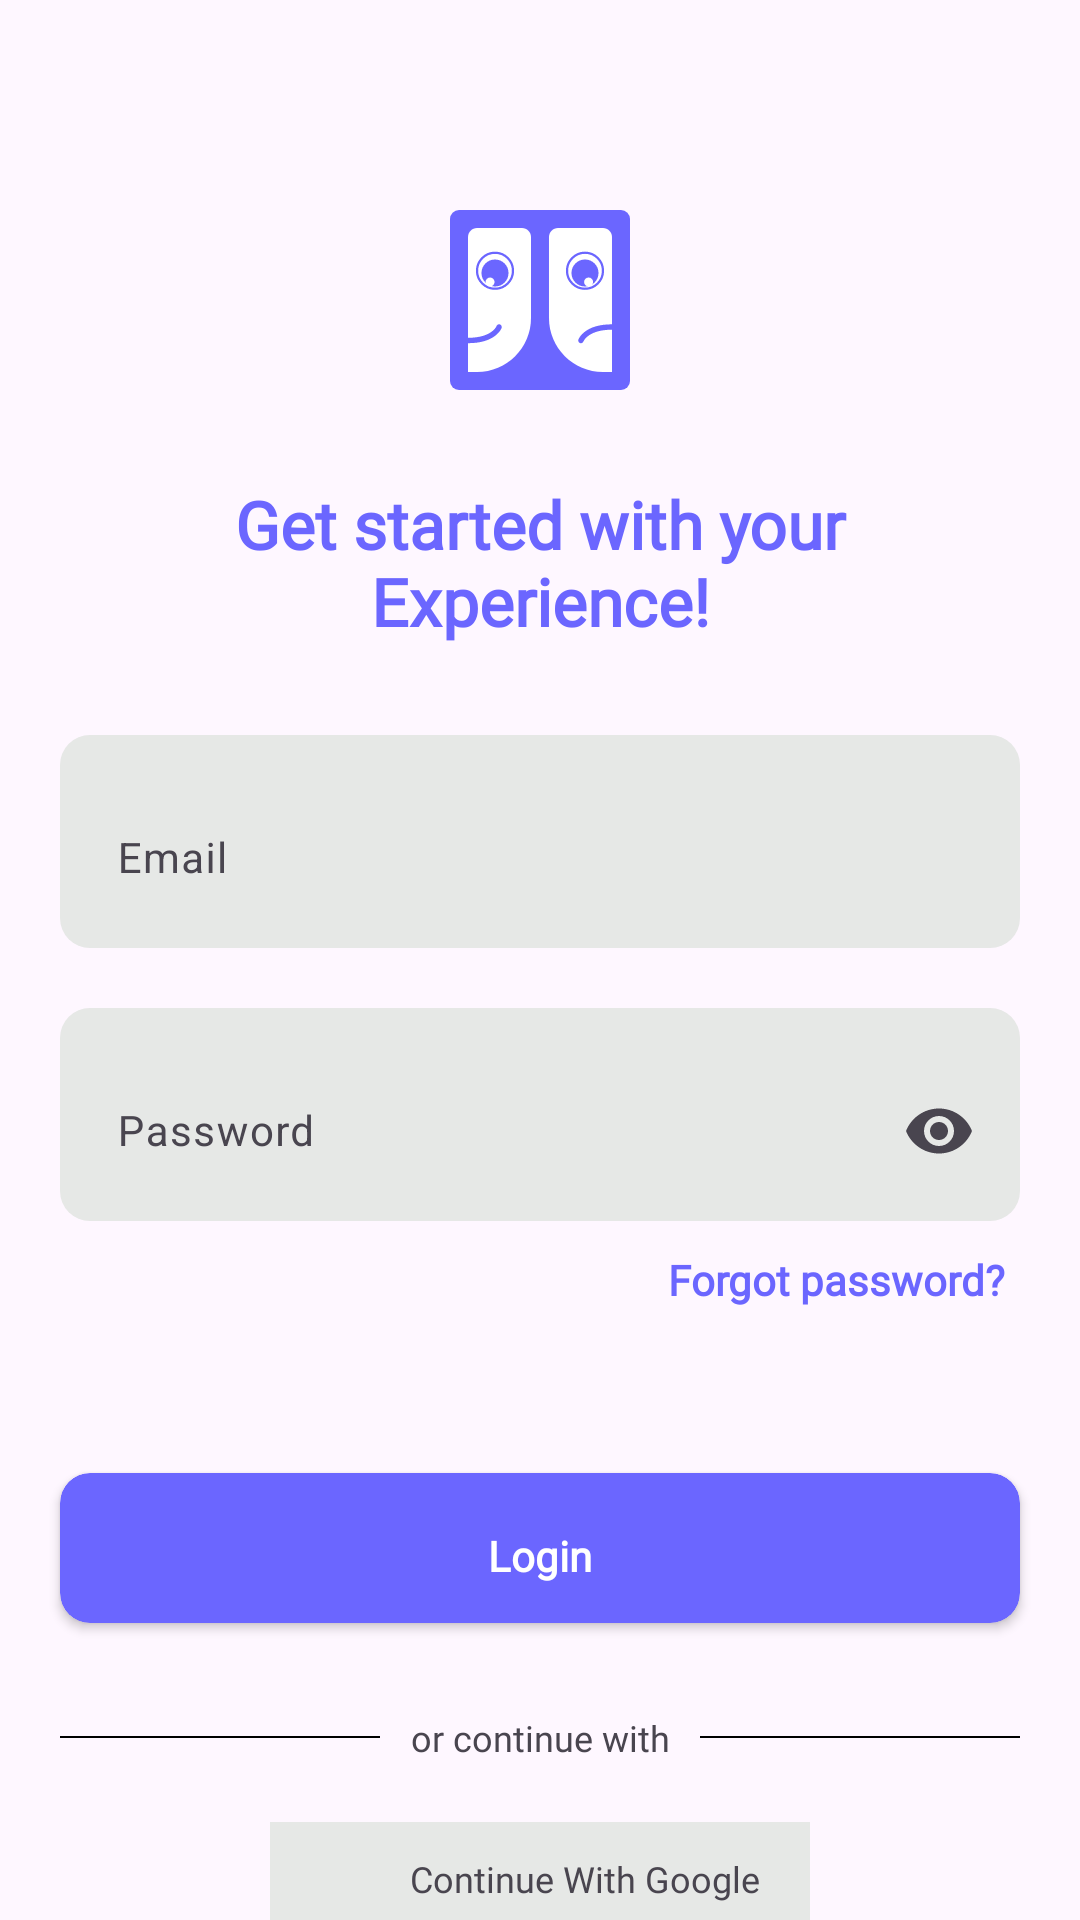

Reconstruct the res/layout file that produces this screen, plus the resources it refers to.
<!-- AndroidManifest.xml: application theme Base.Theme.DialogflowBot -->
<!-- res/layout/activity_user_login_page.xml -->
<?xml version="1.0" encoding="utf-8"?>
<RelativeLayout xmlns:android="http://schemas.android.com/apk/res/android"
    xmlns:app="http://schemas.android.com/apk/res-auto"
    xmlns:tools="http://schemas.android.com/tools"
    android:layout_width="match_parent"
    android:layout_height="match_parent"
    android:layout_centerInParent="true"
    tools:context=".activities.UserLoginPage">

    <LinearLayout
        android:id="@+id/app_name_ll"
        android:layout_width="match_parent"
        android:layout_height="wrap_content"
        android:orientation="horizontal"
        android:layout_marginTop="60dp"
        android:padding="10dp"
        android:gravity="center">

        <ImageView
            android:layout_width="60dp"
            android:layout_height="60dp"
            android:src="@drawable/thinkwell_ai_logo"
            android:contentDescription="@string/logo" />

    </LinearLayout>

    <TextView
        android:id="@+id/welcome_txt"
        android:layout_width="wrap_content"
        android:layout_height="wrap_content"
        android:layout_below="@id/app_name_ll"
        android:layout_centerInParent="true"
        android:layout_marginStart="20dp"
        android:layout_marginTop="20dp"
        android:layout_marginEnd="20dp"
        android:fontFamily="@font/kufam"
        android:gravity="center"
        android:text="Get started with your Experience!"
        android:textColor="@color/logo_purple"
        android:textSize="22sp"
        android:textStyle="bold" />

    <LinearLayout
        android:id="@+id/email_ll_log"
        android:layout_width="match_parent"
        android:layout_height="wrap_content"
        android:orientation="vertical"
        android:background="@drawable/new_round_social"
        android:layout_marginTop="30dp"
        android:layout_marginStart="20dp"
        android:layout_marginEnd="20dp"
        android:padding="3dp"
        android:layout_below="@id/welcome_txt">

        <com.google.android.material.textfield.TextInputLayout
            android:id="@+id/email_txt_log"
            style="@style/Widget.Material3.TextInputLayout.OutlinedBox"
            android:layout_width="match_parent"
            android:layout_height="65dp"
            android:fontFamily="@font/kufam"
            android:hint="Email"
            app:boxStrokeColor="@color/white"
            app:boxBackgroundMode="none"
            app:errorEnabled="true">

            <com.google.android.material.textfield.TextInputEditText

                android:layout_width="match_parent"
                android:layout_height="match_parent"
                android:inputType="textEmailAddress"
                android:textSize="14sp"/>

        </com.google.android.material.textfield.TextInputLayout>

    </LinearLayout>

    <LinearLayout
        android:id="@+id/pass_ll_log"
        android:layout_width="match_parent"
        android:layout_height="wrap_content"
        android:orientation="vertical"
        android:background="@drawable/new_round_social"
        android:layout_marginStart="20dp"
        android:layout_marginEnd="20dp"
        android:layout_marginTop="20dp"
        android:padding="3dp"
        android:layout_below="@id/email_ll_log">

        <com.google.android.material.textfield.TextInputLayout
            android:id="@+id/pass_txt_log"
            style="@style/Widget.Material3.TextInputLayout.OutlinedBox"
            android:layout_width="match_parent"
            android:layout_height="65dp"
            android:fontFamily="@font/kufam"
            android:hint="Password"
            app:boxStrokeColor="@color/white"
            app:boxBackgroundMode="none"
            app:errorEnabled="true"
            app:endIconCheckable="true"
            app:endIconMode="password_toggle"
            app:hintAnimationEnabled="true"
            app:hintEnabled="true">

            <com.google.android.material.textfield.TextInputEditText

                android:layout_width="match_parent"
                android:layout_height="match_parent"
                android:inputType="textPassword"
                android:textSize="14sp"/>

        </com.google.android.material.textfield.TextInputLayout>

    </LinearLayout>

    <TextView
        android:id="@+id/forgot_pass_txt_login"
        android:layout_width="wrap_content"
        android:layout_height="wrap_content"
        android:text="Forgot password?"
        android:fontFamily="@font/kufam"
        android:layout_below="@id/pass_ll_log"
        android:layout_alignParentEnd="true"
        android:layout_marginTop="5dp"
        android:layout_marginEnd="20dp"
        android:padding="5dp"
        android:textSize="14sp"
        android:textColor="@color/logo_purple"
        android:textStyle="bold"/>

    <androidx.cardview.widget.CardView
        android:id="@+id/login_btn_login"
        android:layout_width="match_parent"
        android:layout_height="50dp"
        android:layout_below="@id/forgot_pass_txt_login"
        android:layout_marginTop="50dp"
        android:layout_marginStart="20dp"
        android:layout_marginEnd="20dp"
        app:cardCornerRadius="10dp"
        app:cardBackgroundColor="@color/logo_purple"
        app:cardElevation="2dp">

        <TextView
            android:layout_width="wrap_content"
            android:layout_height="wrap_content"
            android:text="Login"
            android:layout_gravity="center"
            android:textSize="14sp"
            android:paddingTop="5dp"
            android:fontFamily="@font/kufam"
            android:textColor="@color/white"
            android:textStyle="bold"/>

    </androidx.cardview.widget.CardView>

    <LinearLayout
        android:id="@+id/line"
        android:layout_width="match_parent"
        android:layout_height="wrap_content"
        android:orientation="horizontal"
        android:layout_below="@id/login_btn_login"
        android:layout_marginTop="30dp"
        android:layout_marginEnd="20dp"
        android:layout_marginStart="20dp"
        android:gravity="center_vertical">

        <View
            android:layout_width="0dp"
            android:layout_height="0.5dp"
            android:layout_weight="1"
            android:background="@color/black" />

        <TextView
            android:layout_width="0dp"
            android:layout_height="wrap_content"
            android:text="or continue with"
            android:layout_gravity="center"
            android:textSize="12sp"
            android:gravity="center"
            android:fontFamily="@font/kufam"
            android:layout_weight="1"/>

        <View
            android:layout_width="0dp"
            android:layout_height="0.5dp"
            android:background="@color/black"
            android:layout_weight="1"/>

    </LinearLayout>

    <LinearLayout
        android:id="@+id/social_ll"
        android:layout_width="match_parent"
        android:layout_height="wrap_content"
        android:orientation="horizontal"
        android:layout_below="@id/line"
        android:layout_marginTop="20dp"
        android:layout_marginStart="80dp"
        android:layout_marginEnd="80dp">

        <LinearLayout
            android:id="@+id/google_ll_log"
            android:layout_width="0dp"
            android:layout_height="60dp"
            android:layout_weight="1"
            android:layout_margin="10dp"
            android:layout_gravity="center"
            android:background="@drawable/new_round_social">

            <ImageView
                android:layout_width="0dp"
                android:layout_height="match_parent"
                android:layout_weight="1"
                android:src="@drawable/google_big"
                android:padding="15dp"
                android:paddingEnd="10dp"/>

            <TextView
                android:layout_width="0dp"
                android:layout_height="match_parent"
                android:layout_weight="3"
                android:text="Continue With Google"
                android:fontFamily="@font/kufam"
                android:paddingTop="5dp"
                android:textSize="12sp"
                android:gravity="center"
                android:paddingEnd="15dp"/>

        </LinearLayout>

    </LinearLayout>

    <TextView
        android:id="@+id/return_reg_pg"
        android:layout_width="wrap_content"
        android:layout_height="wrap_content"
        android:layout_below="@id/social_ll"
        android:layout_centerInParent="true"
        android:layout_marginTop="5dp"
        android:fontFamily="@font/kufam"
        android:padding="5dp"
        android:text="@string/don_t_have_account_sign_up"
        android:textColor="@color/logo_purple"
        android:textSize="14sp" />

</RelativeLayout>
<!-- resources referenced by this layout -->
<resources>
  <color name="black">#000000</color>
  <color name="logo_purple">#6B66FF</color>
  <color name="white">#FFFFFF</color>
  <!-- drawable new_round_social (drawable) -->
  <?xml version="1.0" encoding="utf-8"?>
  <shape xmlns:android="http://schemas.android.com/apk/res/android">
  
      <solid android:color="@color/light_grey" />
  
      <corners android:bottomLeftRadius="10dp"
          android:bottomRightRadius="10dp"
          android:topLeftRadius="10dp"
          android:topRightRadius="10dp"/>
  
  </shape>
  <!-- drawable thinkwell_ai_logo: vector/xml drawable (drawable, 3763 chars, omitted) -->
  <string name="don_t_have_account_sign_up"><html>Don\'t have account? <b>Sign Up</b></html></string>
  <string name="logo">logo</string>
  <style name="Base.Theme.DialogflowBot" parent="Theme.Material3.DayNight.NoActionBar">
      
      <item name="colorPrimary">@color/colorPrimary</item>
      <item name="colorPrimaryDark">@color/colorPrimaryDark</item>
      <item name="colorAccent">@color/colorAccent</item>
  
  
    </style>
  <color name="light_grey">#e6e8e6</color>
  <color name="colorPrimary">#000000</color>
  <color name="colorPrimaryDark">#000000</color>
  <color name="colorAccent">#000000</color>
</resources>
